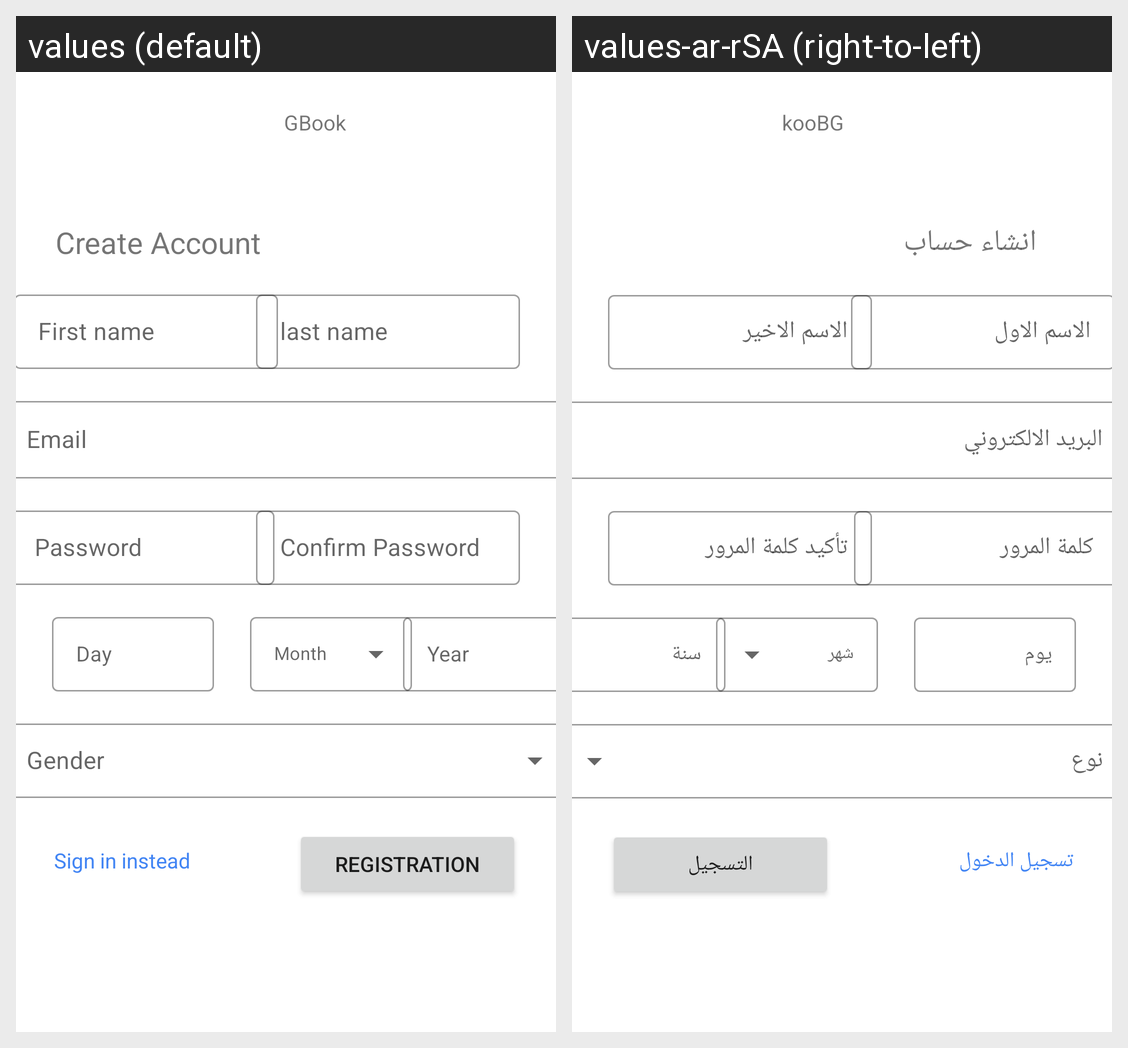

For this localized Android screen grid, give each drawn string resource with its value in every locale shown.
Android screen res/layout/fragment_registration.xml rendered under 2 locales, left to right: values (default), values-ar-rSA (right-to-left). Device: Nexus 5 (rendered at 1080×1920; each locale shown at half size, 540×960, under a caption strip naming it); theme Theme.GBook.
Strings drawn on this screen, with the default value and each locale's value (text and hints the layout hard-codes, and strings that could not be matched under every locale, appear in the picture but are not listed):

g
  values: G
  values-ar-rSA: G

b
  values: B
  values-ar-rSA: B

o
  values: o
  values-ar-rSA: o

k
  values: k
  values-ar-rSA: k

create_account
  values: Create Account
  values-ar-rSA: انشاء حساب

first_name
  values: First name
  values-ar-rSA: الاسم الاول

last_name
  values: last name
  values-ar-rSA: الاسم الاخير

email
  values: Email
  values-ar-rSA: البريد الالكتروني

password
  values: Password
  values-ar-rSA: كلمة المرور

confirm_password
  values: Confirm Password
  values-ar-rSA: تأكيد كلمة المرور

day
  values: Day
  values-ar-rSA: يوم

year
  values: Year
  values-ar-rSA: سنة

registration
  values: Registration
  values-ar-rSA: التسجيل

sign_in_instead
  values: Sign in instead
  values-ar-rSA: تسجيل الدخول
